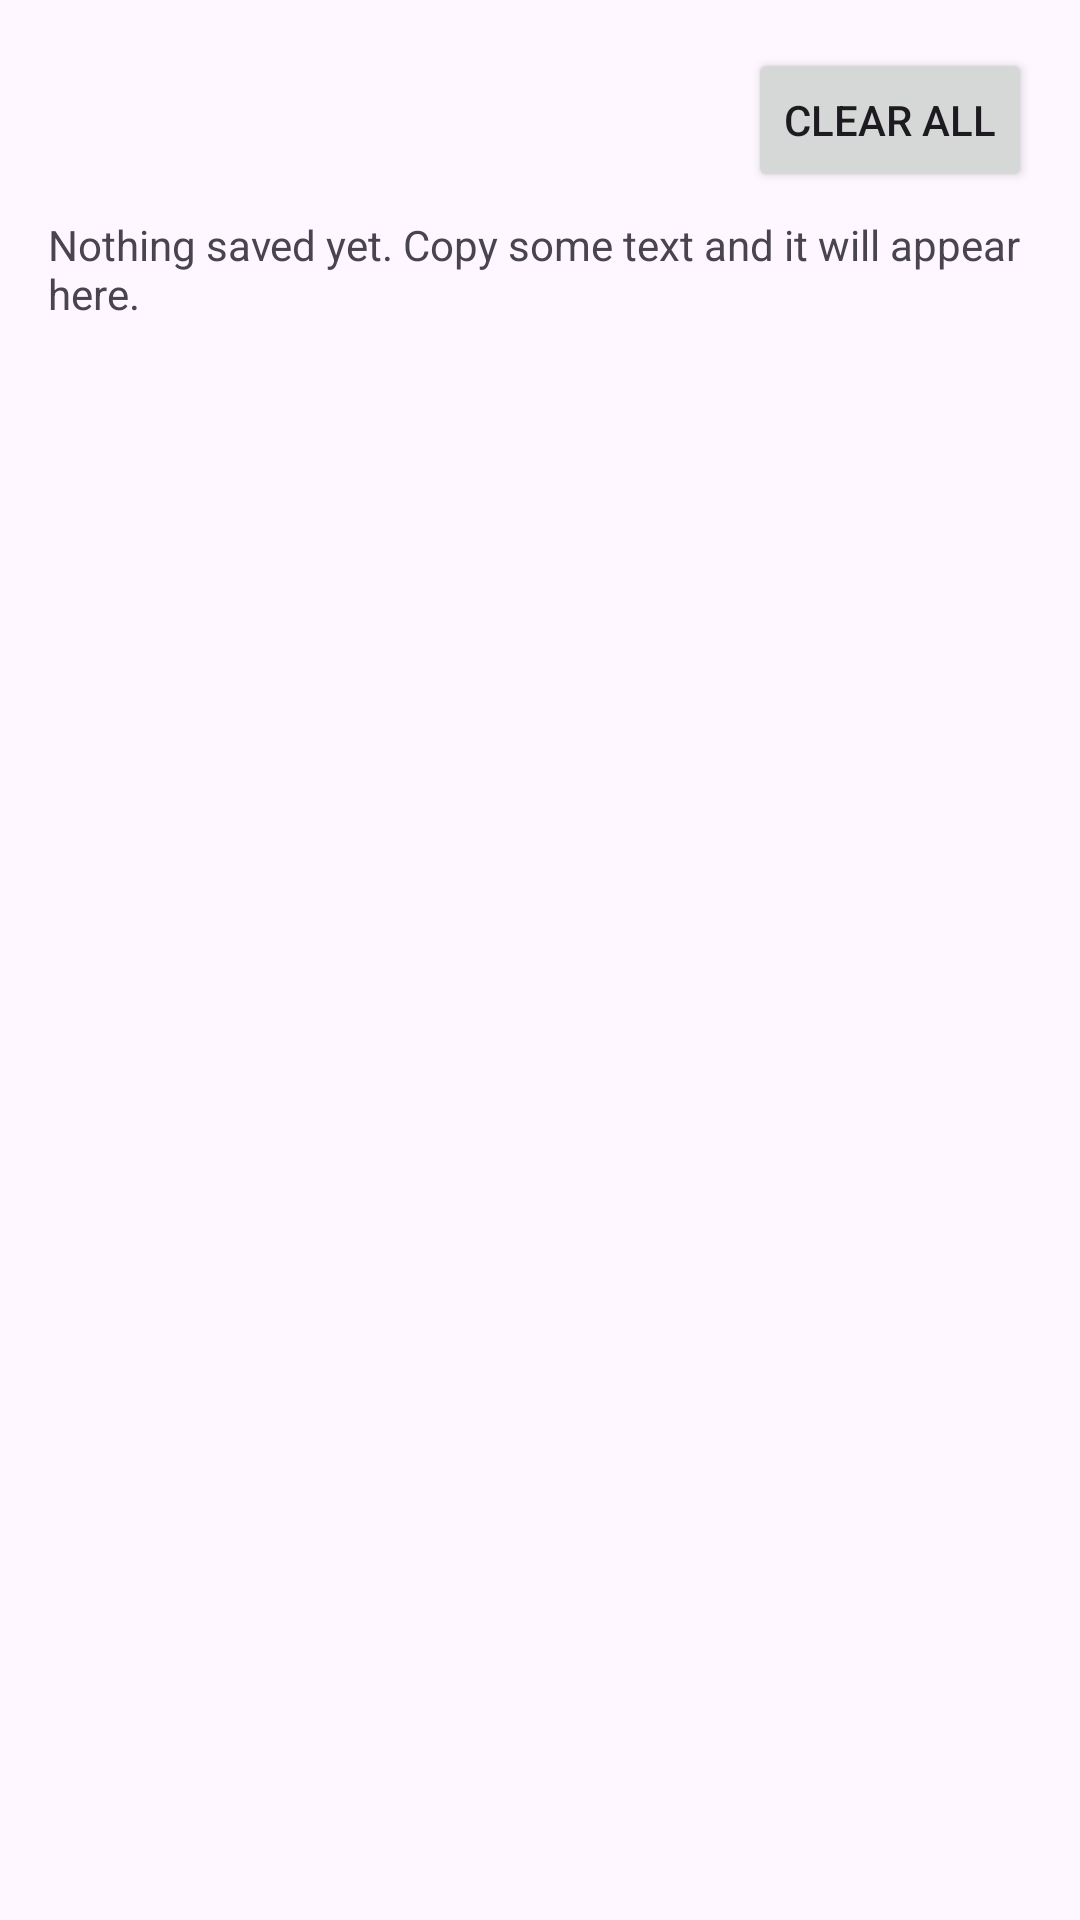

The Android layout XML behind this screen, and the referenced resources:
<!-- AndroidManifest.xml: application theme Theme.TapMate -->
<!-- res/layout/content_clipboard.xml -->
<?xml version="1.0" encoding="utf-8"?>
<LinearLayout xmlns:android="http://schemas.android.com/apk/res/android"
    android:layout_width="match_parent"
    android:layout_height="match_parent"
    android:orientation="vertical"
    android:padding="16dp">

    <Button
        android:id="@+id/btn_clear"
        android:layout_width="wrap_content"
        android:layout_height="wrap_content"
        android:layout_gravity="end"
        android:text="@string/clear_all" />

    <TextView
        android:id="@+id/clip_empty"
        android:layout_width="match_parent"
        android:layout_height="wrap_content"
        android:paddingVertical="8dp"
        android:text="@string/clipboard_empty" />

    <androidx.recyclerview.widget.RecyclerView
        android:id="@+id/clip_list"
        android:layout_width="match_parent"
        android:layout_height="match_parent" />
</LinearLayout>
<!-- resources referenced by this layout -->
<resources>
  <string name="clear_all">Clear all</string>
  <string name="clipboard_empty">Nothing saved yet. Copy some text and it will appear here.</string>
  <style name="Theme.TapMate" parent="Theme.Material3.DayNight.NoActionBar">
          <item name="colorPrimary">@color/primary</item>
          <item name="colorOnPrimary">@color/white</item>
          <item name="materialButtonStyle">@style/Widget.TapMate.Button</item>
      </style>
  <color name="primary">#3F51B5</color>
  <color name="white">#FFFFFFFF</color>
  <style name="Widget.TapMate.Button" parent="Widget.Material3.Button">
          <item name="android:paddingLeft">19dp</item>
          <item name="android:paddingRight">19dp</item>
          <item name="android:paddingTop">5dp</item>
          <item name="android:paddingBottom">5dp</item>
          <item name="cornerRadius">16dp</item>
      </style>
</resources>
